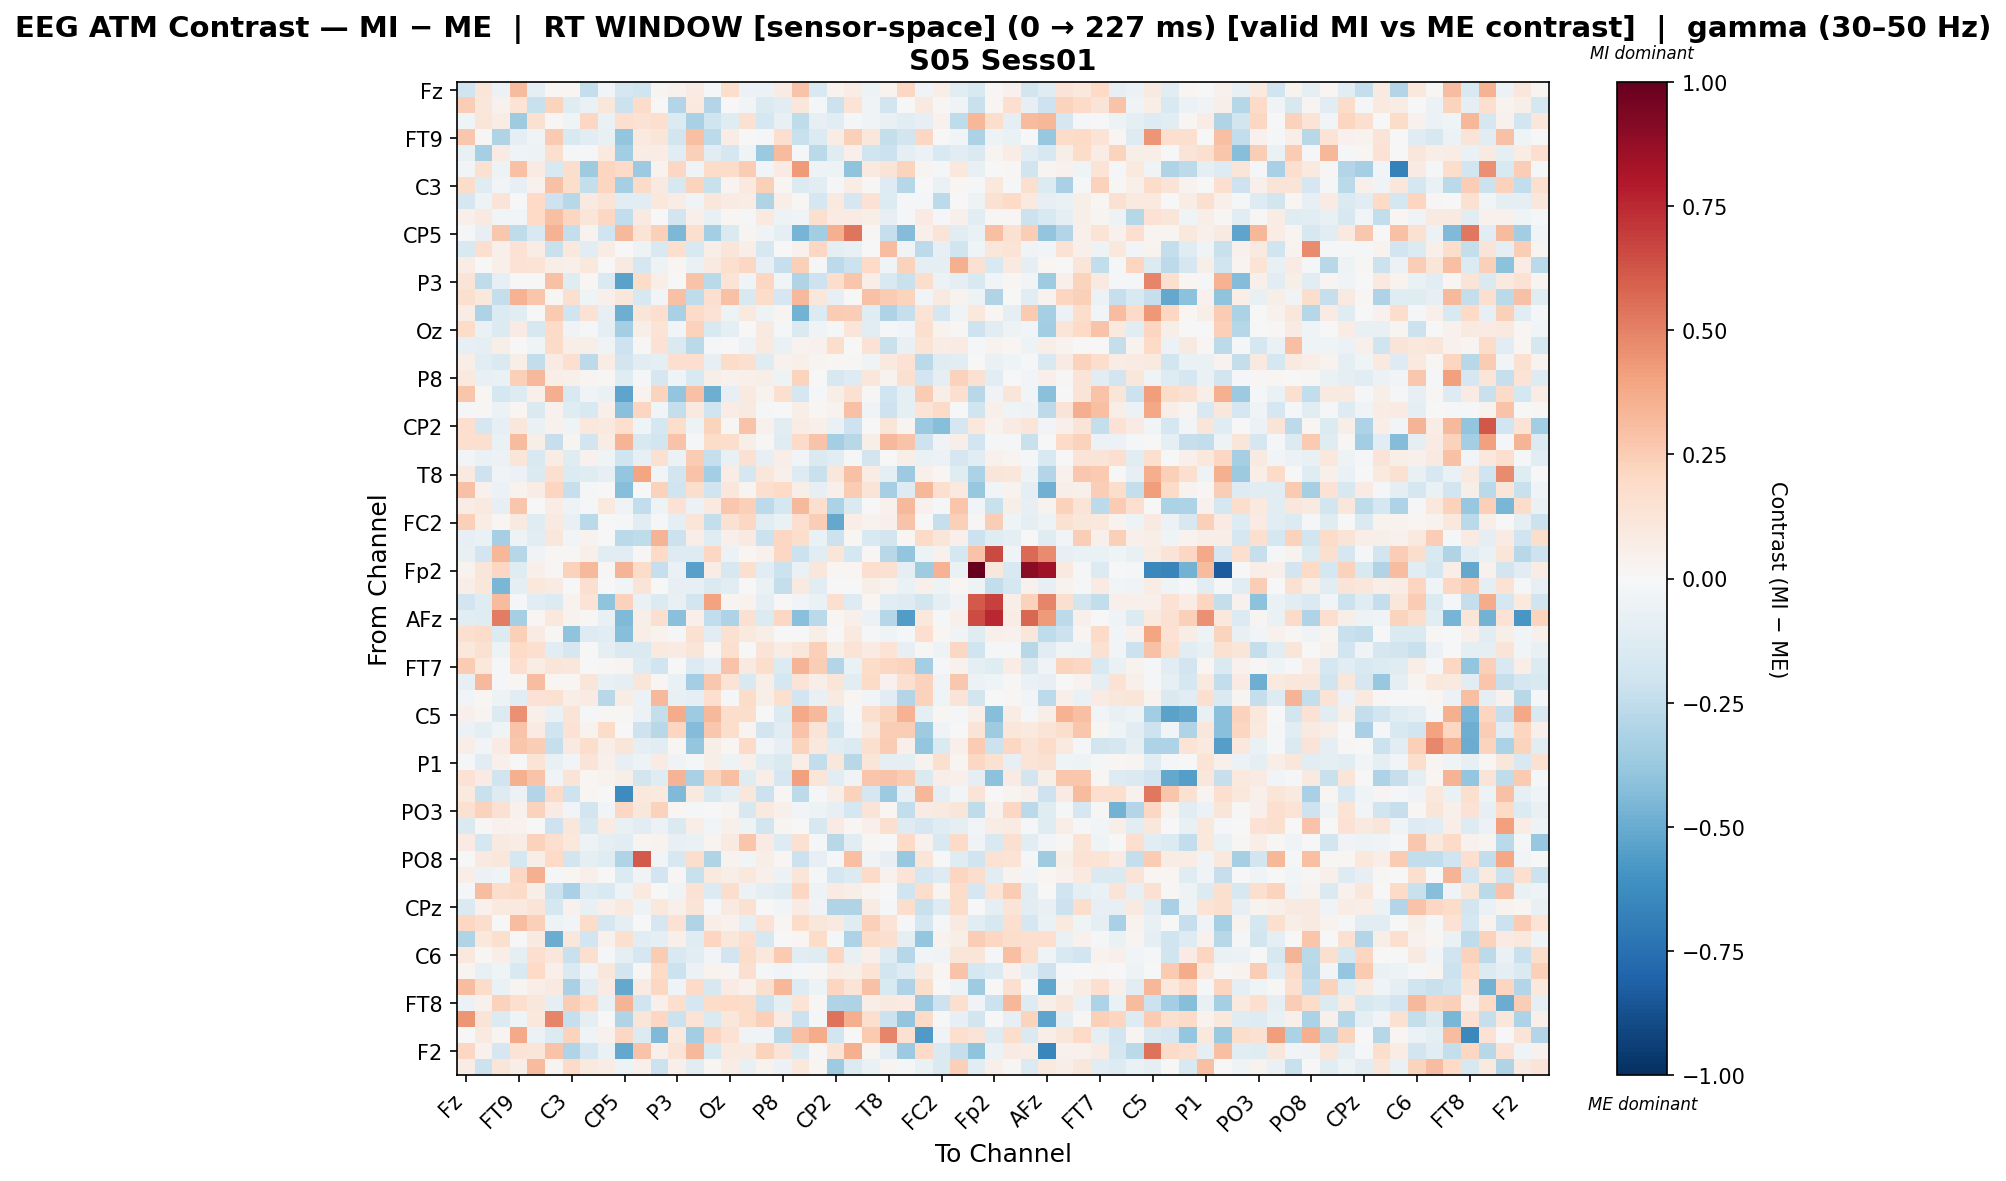

The file beside this chart, header and first rows:
, Fz, F3, F7, FT9, FC5, FC1, C3, T7, TP9, CP5, CP1, Pz, P3, P7, O1, Oz, O2, P4, P8, TP10, CP6, CP2, Cz
Fz, -0.1964, 0.1196, -0.05558, 0.315, -0.09069, 0.01988, 0.02337, -0.2392, -0.03117, -0.1648, -0.1972, 0.02499, 0.04341, 0.07908, -0.01924, 0.1745, -0.06137, -0.05746, 0.08016, 0.2818, -0.1525, 0.03239, 0.07465
F3, 0.2424, 0.1169, 0.0424, 0.1343, -0.2244, 0.2194, -0.1174, -0.0681, 0.1131, -0.2183, 0.1842, 0.002884, -0.2952, 0.09543, -0.2959, 0.003718, -0.02939, -0.1355, -0.1039, 0.111, -0.01901, -0.2124, 0.1349
F7, -0.0405, 0.1183, 0.07812, -0.3558, 0.1517, 0.01482, -0.0423, 0.2097, -0.06373, 0.17, 0.1414, 0.1642, -0.1348, -0.3216, -0.198, -0.1244, 0.1487, -0.1721, -0.07058, -0.2531, -0.08449, -0.1046, -0.02157
FT9, 0.2661, 0.01326, -0.2997, -0.09317, -0.04527, 0.2626, -0.1521, -0.1058, -0.07615, -0.3972, 0.1006, 0.1239, -0.1842, 0.3014, -0.259, 0.07146, 0.002352, -0.01606, 0.1664, -0.2262, -0.1359, 0.07668, 0.2352
FC5, -0.07409, -0.3318, 0.08, -0.0411, -0.05254, 0.1632, -0.008417, -0.008548, 0.09984, -0.3441, 0.07486, 0.07216, -0.1037, 0.2361, -0.1034, -0.1661, -0.04289, -0.3738, 0.3133, -0.01182, -0.2714, -0.1246, 0.04811
FC1, -0.03101, 0.1536, -0.04953, 0.2919, 0.08516, -0.1542, 0.1784, -0.3524, 0.2112, 0.1938, -0.3613, 0.03472, 0.2072, -0.0317, 0.1802, 0.18, 0.2559, -0.02387, 0.0851, 0.4279, -0.05042, -0.05012, -0.3986
C3, 0.1848, -0.125, -0.0282, -0.08078, 0.04179, 0.2961, 0.1776, -0.2381, 0.217, -0.3354, 0.1923, 0.08991, -0.1618, 0.2198, -0.2208, 0.0304, 0.09893, 0.2416, 0.02148, -0.1376, -0.1154, -0.0116, 0.07803
T7, -0.1688, -0.04851, 0.131, 0.007432, 0.2, -0.2053, -0.2747, 0.08737, 0.1372, -0.1164, -0.1076, 0.1035, 0.07313, -0.03486, 0.1094, 0.07992, 0.07601, -0.2995, 0.06277, 0.01019, -0.1737, 0.0946, -0.1695
TP9, 0.04695, 0.08757, -0.03045, -0.02769, 0.1958, 0.3031, 0.2159, 0.1207, 0.2033, -0.2472, 0.09071, -0.00236, -0.1853, 0.0513, -0.07119, 0.02242, -0.008586, 0.09412, -0.04995, -0.0364, 0.164, 0.08509, 0.08212
CP5, -0.00893, -0.08475, 0.2684, -0.252, -0.1541, 0.3445, -0.2369, 0.03395, -0.1987, 0.327, 0.1364, 0.2371, -0.4529, 0.1598, -0.3386, -0.1458, 0.02798, -0.03661, -0.08803, -0.4641, -0.3472, 0.3589, 0.5362
CP1, -0.1512, 0.1681, 0.0473, 0.1459, 0.0764, -0.22, 0.1069, -0.1128, 0.0743, -0.00347, -0.05055, -0.1501, 0.1687, -0.1537, 0.06117, 0.1204, 0.06902, -0.1564, -0.0006636, 0.04487, 0.2037, -0.09632, -0.07141
Pz, 0.07154, 0.001296, 0.05413, 0.1407, 0.1372, 0.06587, 0.05444, 0.1043, 0.003782, 0.08875, -0.1695, -0.05315, 0.02297, -0.06645, 0.09026, 0.1635, 0.2078, -0.0843, -0.2299, 0.239, -0.02238, -0.2611, -0.2157
P3, 0.1261, -0.2516, -0.07865, 0.006121, 0.007255, 0.2912, -0.1185, 0.02162, -0.1479, -0.5326, 0.185, 0.06961, 0.006216, 0.2862, -0.2712, 0.1377, -0.04687, 0.2077, -0.0238, -0.2975, -0.2042, 0.172, 0.2758
P7, 0.1637, 0.1059, -0.2412, 0.3455, 0.2786, 0.01455, 0.1632, -0.04523, 0.05063, 0.1135, -0.1568, -0.02448, 0.2897, -0.2534, 0.1603, 0.2968, -0.1525, 0.1864, -0.167, 0.3272, 0.1125, -0.08195, -0.006009
O1, 0.07438, -0.3119, -0.1381, -0.1055, 0.001748, 0.2615, -0.1992, 0.148, -0.08434, -0.4847, 0.1239, 0.165, -0.3237, 0.1896, 0.1413, -0.05203, 0.09681, -0.04743, 0.03088, -0.4723, -0.1372, 0.2569, 0.2452
Oz, 0.1851, -0.06644, -0.1349, 0.08153, -0.1571, 0.1893, -0.03623, -0.01003, -0.09284, -0.3377, 0.05955, 0.1331, -0.02472, 0.2275, -0.1505, -0.08955, 0.003659, 0.08762, -0.02132, -0.1425, -0.03292, -0.01478, 0.1214
O2, -0.07849, -0.09552, 0.0569, 0.007241, -0.04153, 0.1923, 0.06408, 0.05742, -0.03277, -0.2033, 0.01379, 0.1411, -0.1427, -0.2691, -0.008988, -0.0006512, -0.04889, 0.09682, -0.0672, 0.03854, 0.04109, 0.1779, 0.003111
P4, 0.05918, -0.1141, -0.1479, 0.05789, -0.2454, 0.08102, 0.1653, -0.2641, 0.0752, -0.181, -0.1059, -0.09166, 0.1702, 0.1701, -0.0817, 0.1853, 0.1637, -0.1177, 0.04018, 0.05116, 0.03051, 0.01921, 0.01462
P8, 0.09967, -0.07372, -0.06318, 0.24, 0.3239, 0.06891, 0.05196, 0.02768, 0.0107, -0.1186, -0.02005, -0.1705, -0.04125, -0.1493, 0.05782, 0.04218, 0.04871, 0.05482, -0.05354, 0.2205, 0.007488, -0.1635, -0.1313
TP10, 0.2779, 0.02061, -0.1765, -0.131, 0.04968, 0.3604, -0.1562, -0.03652, -0.06288, -0.5284, 0.03569, 0.2258, -0.3914, 0.2908, -0.4851, -0.08036, 0.09045, 0.03366, 0.1565, -0.1656, -0.01507, 0.05563, 0.1521
CP6, -0.01819, 0.01007, -0.05534, 0.02333, -0.1428, 0.04324, -0.1198, -0.1553, 0.04747, -0.4211, 0.2155, -0.02544, -0.2352, 0.09485, -0.1977, 0.07668, 0.08722, -0.01063, 0.0005467, 0.05571, 0.0181, 0.03239, 0.29
CP2, 0.1652, -0.1645, -0.08113, 0.1169, -0.06984, 0.04304, -0.04455, 0.1057, 0.09785, 0.1651, -0.04394, -0.175, 0.177, -0.04808, 0.2262, 0.0151, 0.2827, 0.04487, -0.1102, 0.07127, 0.05082, -0.06539, -0.2043
Cz, 0.168, 0.1573, -0.0675, 0.3163, 0.05738, -0.2307, 0.02517, -0.1952, 0.07417, 0.3393, -0.1522, -0.183, 0.2813, -0.01754, 0.1815, 0.1786, 0.06207, 0.01433, -0.1241, 0.1904, 0.2866, -0.342, -0.2735
C4, -0.02662, -0.0635, -0.05806, 0.1249, -0.1511, 0.07416, -0.1184, 0.04494, -0.04611, -0.1992, -0.08292, 0.1522, -0.06231, 0.2575, -0.2343, -0.07129, 0.1496, -0.08164, 0.06946, -0.0277, -0.1471, -0.1042, -0.0125
T8, 0.09327, -0.2085, -0.03673, -0.05893, -0.144, 0.1637, -0.1371, -0.1194, -0.0788, -0.3839, 0.3941, -0.02365, -0.1871, 0.2887, -0.3418, 0.07094, -0.1671, 0.1147, 0.05312, -0.13, -0.2256, 0.1107, 0.2925
FT10, 0.2921, 0.04348, -0.05746, 0.03395, 0.07161, 0.2152, -0.2316, -0.01919, 0.003482, -0.4265, -0.003246, 0.2266, -0.2005, 0.1766, -0.201, 0.114, 0.02359, 0.1709, 0.1957, 0.0591, -0.07889, 0.047, 0.2564
FC6, 0.07349, 0.09769, -0.07838, 0.2789, -0.002326, 0.07082, -0.04745, -0.01506, 0.0978, -0.0317, -0.2497, -0.05328, 0.1437, -0.05885, 0.09699, 0.2732, 0.2352, -0.2646, -0.1792, 0.3253, 0.1598, -0.3128, -0.1418
FC2, 0.2348, 0.07566, 0.02295, 0.09125, -0.1205, 0.09069, -0.07191, -0.2671, 0.003288, -0.0186, -0.1145, -0.0111, -0.09123, 0.1182, -0.2402, 0.1537, 0.2085, -0.1114, -0.06399, 0.1668, 0.2477, -0.5133, 0.0702
F4, -0.0793, -0.07029, -0.3315, -0.05047, -0.1044, 0.1101, -0.02946, 0.03773, -0.006007, -0.2717, -0.2504, 0.3427, -0.2175, 0.06688, -0.1226, 0.0545, 0.08791, -0.2139, 0.2055, 0.1755, -0.0636, -0.2145, 0.01909
F8, -0.07396, -0.1893, 0.3297, -0.2889, -0.03858, 0.01067, 0.01331, 0.04885, -0.1074, -0.1103, 0.01031, 0.1954, -0.1319, -0.1305, 0.2048, -0.05534, 0.02337, 0.04204, 0.2081, -0.213, -0.1158, 0.1173, -0.1792
Fp2, 0.03139, 0.1213, 0.2061, -0.1227, 0.04985, 0.01284, 0.2266, 0.3243, 0.0136, 0.3399, 0.1799, -0.2289, -0.06982, -0.5435, 0.07668, -0.1564, 0.1577, -0.1092, -0.2131, -0.06605, 0.1156, 0.01633, 0.02214
AF7, 0.06476, 0.1167, -0.4593, -0.09462, 0.1087, 0.07856, -0.005932, 0.1612, 0.00375, -0.02745, 0.1262, -0.0003161, -0.07885, -0.07995, -0.1465, -0.1055, -0.00549, -0.06941, -0.2391, 0.09255, -0.104, 0.005017, -0.005981
AF3, -0.1882, -0.1226, 0.3199, -0.023, -0.1144, -0.1393, 0.03379, 0.1362, -0.3995, 0.2272, -0.06552, -0.1372, -0.07673, -0.1824, 0.403, 0.02973, 0.03619, -0.09273, -0.005632, -0.02574, -0.06784, 0.1699, -0.1259
AFz, -0.1093, -0.1247, 0.5083, -0.3333, 0.0159, 0.1076, 0.03483, 0.01363, -0.07468, -0.4452, 0.05896, 0.1636, -0.4159, 0.04879, -0.2488, -0.3118, 0.155, -0.1332, 0.2055, -0.4205, -0.2687, 0.01707, 0.05434
F1, 0.158, 0.1871, -0.1339, 0.2359, 0.08489, 0.00909, -0.3992, -0.1275, -0.1148, -0.4295, 0.0693, 0.03769, -0.0158, 0.1516, -0.1133, 0.1489, 0.09402, 0.05581, 0.00195, -0.007377, 0.05959, -0.001071, 0.1012
F5, 0.1085, 0.1502, -0.04908, 0.1973, 0.1683, -0.1046, -0.171, 0.001922, -0.09593, -0.143, -0.1471, 0.09712, 0.08128, 0.1249, 0.01935, 0.1634, -0.004713, 0.1262, 0.07124, 0.1116, 0.2378, 0.06182, 0.1345
FT7, 0.2568, 0.1052, -0.007959, 0.1713, 0.07368, 0.1228, 0.114, -0.001881, 0.01022, 0.02428, -0.1307, -0.198, -0.003032, -0.1364, -0.07911, 0.2829, 0.08938, 0.1781, -0.1338, 0.3429, 0.2438, -0.296, -0.06973
FC3, -0.08018, 0.3244, -0.02237, 0.01888, 0.3069, 0.01991, 0.01769, 0.1176, -0.07509, -0.09824, 0.1185, 0.01071, -0.06946, -0.3429, 0.2725, 0.133, -0.1508, 0.06232, -0.1796, 0.1353, 0.0695, 0.1191, -0.111
C1, -0.02615, 0.01638, -0.05438, -0.1019, 0.147, 0.1514, 0.0625, 0.08086, -0.2772, 0.07226, -0.05797, 0.3206, -0.07184, -0.09251, 0.1718, -0.009118, 0.1869, 0.05937, 0.1611, -0.1881, -0.07668, 0.09243, 0.02275
C5, 0.04975, 0.02759, -0.1401, 0.4583, 0.04989, -0.0668, 0.1303, -0.01803, 0.01039, 0.01318, -0.05828, -0.2362, 0.3722, -0.3554, 0.3246, 0.1726, 0.1786, -0.004752, -0.1355, 0.3814, 0.3277, -0.1355, -0.01119
TP7, -0.05946, -0.09455, -0.04117, 0.2827, 0.08226, -0.2006, 0.1437, 0.03314, 0.1846, 0.006255, -0.2062, -0.2804, 0.2141, -0.4348, 0.2702, 0.1749, 0.02685, -0.1854, -0.1024, 0.2861, 0.1305, -0.196, -0.02473
CP3, 0.06917, -0.0268, 0.08307, 0.2802, 0.2429, -0.2291, 0.08938, 0.1792, 0.06616, 0.1244, -0.09564, -0.1139, 0.02044, -0.3833, 0.05571, 0.0212, 0.1933, -0.02677, -0.08013, 0.2261, 0.1093, -0.1037, -0.14
P1, -0.01021, -0.1103, 0.04745, -0.005441, 0.1345, -0.07144, -0.02393, 0.1322, 0.05115, -0.07975, -0.05424, 0.08163, -0.0348, -0.02046, 0.05941, -0.04727, 0.05445, -0.1023, -0.1457, 0.06886, -0.2488, 0.1161, -0.2747
P5, 0.1441, 0.08136, -0.2027, 0.3576, 0.2886, -0.03678, 0.1323, 0.01593, 0.03681, 0.05885, -0.1843, -0.1209, 0.3399, -0.3258, 0.2254, 0.3037, -0.1201, 0.06406, -0.1675, 0.411, 0.119, -0.1036, -0.0315
PO7, 0.09477, -0.2254, -0.1322, -0.06131, -0.2941, 0.1927, -0.2052, 0.01998, 0.001898, -0.6313, 0.103, 0.0971, -0.4426, 0.08799, -0.1488, -0.1014, 0.1166, -0.2153, 0.01141, -0.2601, -0.01409, 0.06547, 0.2294
PO3, 0.1504, 0.2283, 0.1539, 0.0418, 0.2331, 0.08299, -0.02812, -0.181, -0.02555, 0.2061, 0.1106, 0.2305, 0.02071, -0.009601, 0.003217, 0.02723, -0.1594, 0.0952, 0.0487, -0.02578, -0.05072, -0.08328, -0.1781
POz, -0.1425, 0.01044, 0.04072, 0.03527, 0.006212, -0.2089, 0.1114, -0.1548, 0.08181, -0.07055, -0.1089, -0.06047, -0.1436, 0.06523, -0.02645, 0.04912, -0.05232, -0.1801, 0.02438, -0.004135, -0.1599, 0.08476, 0.01984
PO4, 0.08397, -0.179, 0.09105, 0.07508, 0.2322, 0.1647, 0.1059, -0.04769, -0.09685, -0.1051, 0.02916, 0.03593, -0.07084, -0.06732, 0.02662, 0.09184, 0.2791, 0.08208, -0.1307, 0.1555, -0.0164, -0.2804, -0.1142
PO8, 0.0002081, 0.09242, 0.1097, -0.1795, 0.06224, 0.2017, -0.1819, -0.09229, -0.1192, -0.3003, 0.6171, -0.02383, -0.1603, 0.1737, -0.3005, 0.03319, -0.0259, 0.05966, 0.02073, -0.2164, -0.0827, -0.02082, 0.3042
P6, 0.06558, -0.06088, -0.04348, 0.2101, 0.3587, -0.01404, 0.01758, 0.0538, -0.002113, -0.1336, -0.03778, -0.1928, 0.01454, -0.2192, 0.09751, 0.05917, 0.1056, 0.05219, -0.06186, 0.1241, -0.01393, -0.1759, -0.1377
P2, -0.0167, 0.3061, 0.1719, 0.1935, 0.06016, -0.216, -0.3213, -0.1302, -0.1552, -0.047, 0.09647, -0.001262, -0.03232, 0.141, -0.1339, 0.1743, -0.05901, -0.09142, -0.1206, 0.2062, -0.05263, 0.07877, 0.06148
CPz, -0.1451, 0.04451, 0.1015, 0.09475, 0.1252, -0.176, 0.04417, -0.07288, 0.05076, 0.09536, -0.05157, 0.1043, 0.05, 0.1259, -0.008088, 0.08633, 0.1507, -0.002594, -0.02915, 0.08044, -0.03775, -0.2972, -0.2997
CP4, 0.2061, 0.174, 0.006841, 0.3049, 0.239, -0.05106, -0.02453, 0.1808, -0.1688, -0.09285, -0.001023, -0.1644, 0.1482, -0.3046, 0.06733, 0.03924, -0.09417, 0.1481, 0.01925, 0.1871, 0.1161, 0.0932, -0.1205
TP8, -0.3021, 0.102, 0.1634, -0.005675, 0.09042, -0.4992, 0.1153, -0.1942, 0.0393, 0.1604, -0.1094, -0.08981, 0.04885, -0.121, 0.2156, 0.1099, 0.1699, -0.1586, -0.00443, 0.01883, 0.1839, -0.01961, -0.3077
C6, 0.1024, 0.01543, 0.06379, -0.09429, 0.1652, 0.117, -0.226, 0.1666, -0.02164, -0.08757, -0.1659, 0.2555, -0.1544, -0.1092, -0.02825, -0.188, 0.1851, 0.1086, 0.2624, -0.1127, -0.1246, 0.2126, -0.07332
C2, 0.03099, -0.0764, -0.04391, -0.1549, 0.199, 0.05337, -0.1477, -0.03576, 0.1145, -0.1803, 0.01539, 0.2017, -0.2133, -0.05534, 0.03408, 0.02457, 0.1564, -0.02333, -0.03085, -0.01365, 0.008639, 0.07732, 0.05628
FC4, 0.3065, 0.1807, -0.06541, 0.0286, 0.06624, 0.09285, -0.3212, -0.1102, 0.0805, -0.5149, 0.07868, 0.2086, -0.04474, 0.1906, -0.1593, 0.07945, 0.04546, 0.158, 0.3343, -0.132, -0.04928, 0.2166, 0.1303
FT8, -0.06233, 0.04502, 0.2306, 0.1714, 0.1135, -0.08811, 0.2498, 0.2004, -0.07283, 0.3426, -0.198, 0.05021, 0.1683, -0.1689, 0.1854, 0.1996, 0.1845, -0.217, -0.09505, 0.1386, 0.0155, -0.2977, -0.3061
F6, 0.4399, 0.1283, -0.1367, -0.04599, 0.106, 0.4854, -0.2294, -0.08635, 0.006715, -0.2986, 0.1225, 0.2098, -0.2156, 0.1397, -0.1464, 0.111, 0.1844, 0.2381, 0.08087, -0.2123, -0.0216, 0.5413, 0.3635
AF4, 0.003619, 0.09316, 0.02471, 0.3775, -0.05681, -0.1331, 0.2243, -0.04354, 0.04281, 0.2052, -0.14, -0.4407, 0.09386, -0.3449, 0.2129, 0.1408, -0.03717, -0.03841, -0.2669, 0.2985, 0.369, -0.193, -0.004637
... 2 more rows
